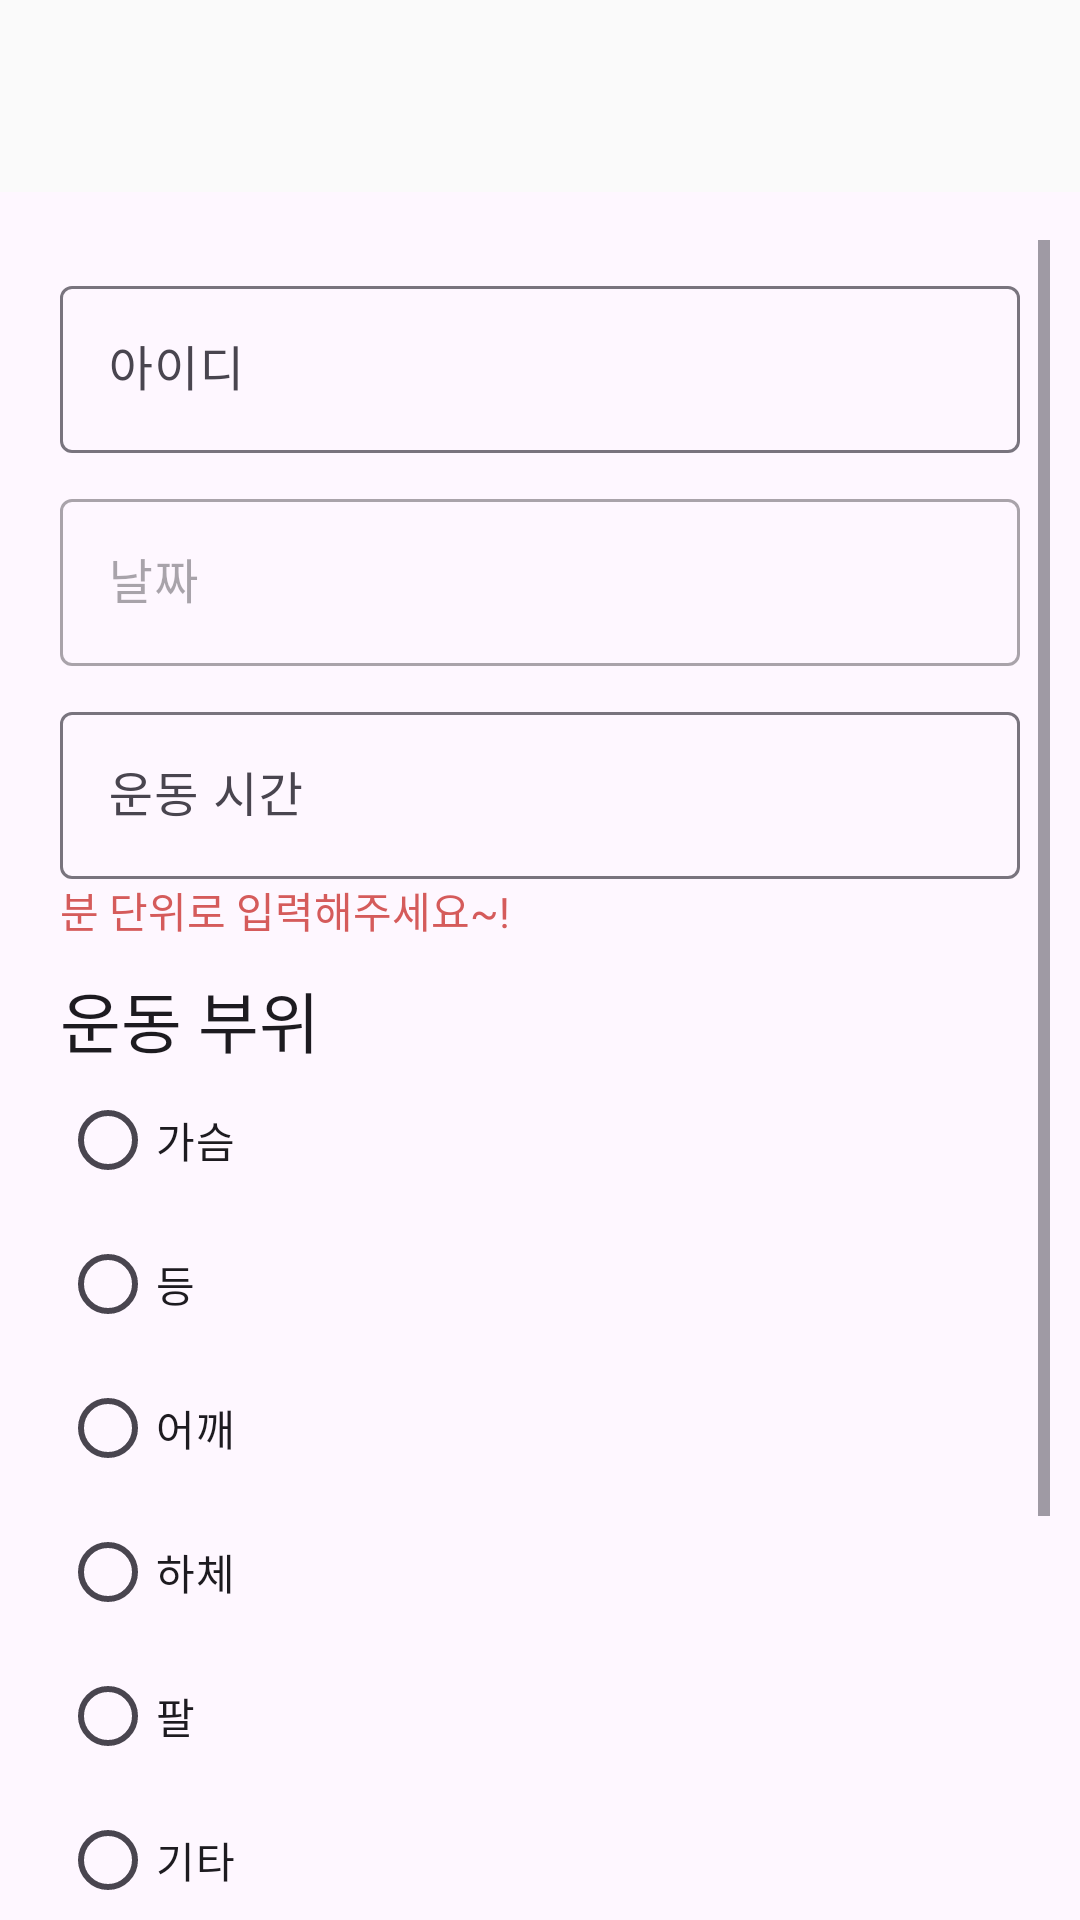

Android layout source for this screen:
<!-- AndroidManifest.xml: application theme Theme.My_Project_LoginService -->
<!-- res/layout/fragment_memo_modify.xml -->
<?xml version="1.0" encoding="utf-8"?>
<androidx.coordinatorlayout.widget.CoordinatorLayout xmlns:android="http://schemas.android.com/apk/res/android"
    xmlns:app="http://schemas.android.com/apk/res-auto"
    xmlns:tools="http://schemas.android.com/tools"
    android:layout_width="match_parent"
    android:layout_height="match_parent"
    android:transitionGroup="true"
    tools:context=".MemoModifyFragment">

    <com.google.android.material.appbar.MaterialToolbar
        android:id="@+id/materialToolbar10"
        android:layout_width="match_parent"
        android:layout_height="wrap_content"
        android:background="#FAFAFA"
        android:minHeight="?attr/actionBarSize"
        android:theme="?attr/actionBarTheme" />

    <LinearLayout
        android:layout_width="match_parent"
        android:layout_height="match_parent"
        android:layout_marginTop="70dp"
        android:orientation="vertical"
        android:padding="10dp">

        <ScrollView
            android:layout_width="match_parent"
            android:layout_height="match_parent">

            <LinearLayout
                android:layout_width="match_parent"
                android:layout_height="wrap_content"
                android:orientation="vertical"
                android:padding="10dp">

                <com.google.android.material.textfield.TextInputLayout
                    android:layout_width="match_parent"
                    android:layout_height="match_parent"
                    android:hint="아이디"
                    app:endIconMode="clear_text">

                    <com.google.android.material.textfield.TextInputEditText
                        android:id="@+id/idModifyText"
                        android:layout_width="match_parent"
                        android:layout_height="wrap_content" />
                </com.google.android.material.textfield.TextInputLayout>

                <com.google.android.material.textfield.TextInputLayout
                    android:layout_width="match_parent"
                    android:layout_height="match_parent"
                    android:layout_marginTop="10dp"
                    android:enabled="false"
                    android:hint="날짜">

                    <com.google.android.material.textfield.TextInputEditText
                        android:id="@+id/noDatemodifyText"
                        android:layout_width="match_parent"
                        android:layout_height="wrap_content" />
                </com.google.android.material.textfield.TextInputLayout>

                <com.google.android.material.textfield.TextInputLayout
                    android:layout_width="match_parent"
                    android:layout_height="wrap_content"
                    android:layout_marginTop="10dp"
                    android:hint="운동 시간"
                    app:endIconMode="clear_text">

                    <com.google.android.material.textfield.TextInputEditText
                        android:id="@+id/timeRecordmodifyText"
                        android:layout_width="match_parent"
                        android:layout_height="wrap_content"
                        android:inputType="number" />

                    <TextView
                        android:id="@+id/textmodifyView5"
                        android:layout_width="wrap_content"
                        android:layout_height="wrap_content"
                        android:layout_weight="1"
                        android:text="분 단위로 입력해주세요~!"
                        android:textColor="#D55B5B" />
                </com.google.android.material.textfield.TextInputLayout>

                <TextView
                    android:id="@+id/textmodifyView6"
                    android:layout_width="match_parent"
                    android:layout_height="wrap_content"
                    android:layout_marginTop="10dp"
                    android:text="운동 부위"
                    android:textAppearance="@style/TextAppearance.AppCompat.Large" />

                <RadioGroup
                    android:id="@+id/radioGroup2"
                    android:layout_width="match_parent"
                    android:layout_height="match_parent">

                    <RadioButton
                        android:id="@+id/radiomodifyButton"
                        android:layout_width="match_parent"
                        android:layout_height="wrap_content"
                        android:text="가슴" />

                    <RadioButton
                        android:id="@+id/radiomodifyButton2"
                        android:layout_width="match_parent"
                        android:layout_height="wrap_content"
                        android:text="등" />

                    <RadioButton
                        android:id="@+id/radiomodifyButton3"
                        android:layout_width="match_parent"
                        android:layout_height="wrap_content"
                        android:text="어깨" />

                    <RadioButton
                        android:id="@+id/radiomodifyButton4"
                        android:layout_width="match_parent"
                        android:layout_height="wrap_content"
                        android:text="하체" />

                    <RadioButton
                        android:id="@+id/radiomodifyButton5"
                        android:layout_width="match_parent"
                        android:layout_height="wrap_content"
                        android:text="팔" />

                    <RadioButton
                        android:id="@+id/radiomodifyButton6"
                        android:layout_width="match_parent"
                        android:layout_height="wrap_content"
                        android:text="기타" />
                </RadioGroup>

                <com.google.android.material.textfield.TextInputLayout
                    android:layout_width="match_parent"
                    android:layout_height="match_parent"
                    android:layout_marginTop="13dp"
                    android:hint="운동 메모"
                    app:endIconMode="clear_text">

                    <com.google.android.material.textfield.TextInputEditText
                        android:id="@+id/exerciseMemomodifyText"
                        android:layout_width="match_parent"
                        android:layout_height="wrap_content"
                        android:inputType="text|textMultiLine" />
                </com.google.android.material.textfield.TextInputLayout>

                <Button
                    android:id="@+id/memoRecordmodifyButton"
                    style="@style/Widget.Material3.Button.OutlinedButton"
                    android:layout_width="match_parent"
                    android:layout_height="wrap_content"
                    android:layout_marginTop="15dp"
                    android:text="메모 수정" />

            </LinearLayout>
        </ScrollView>
    </LinearLayout>

</androidx.coordinatorlayout.widget.CoordinatorLayout>
<!-- resources referenced by this layout -->
<resources>
  <style name="Theme.My_Project_LoginService" parent="Base.Theme.My_Project_LoginService" />
  <style name="Base.Theme.My_Project_LoginService" parent="Theme.Material3.DayNight.NoActionBar">
          
          
      </style>
</resources>
